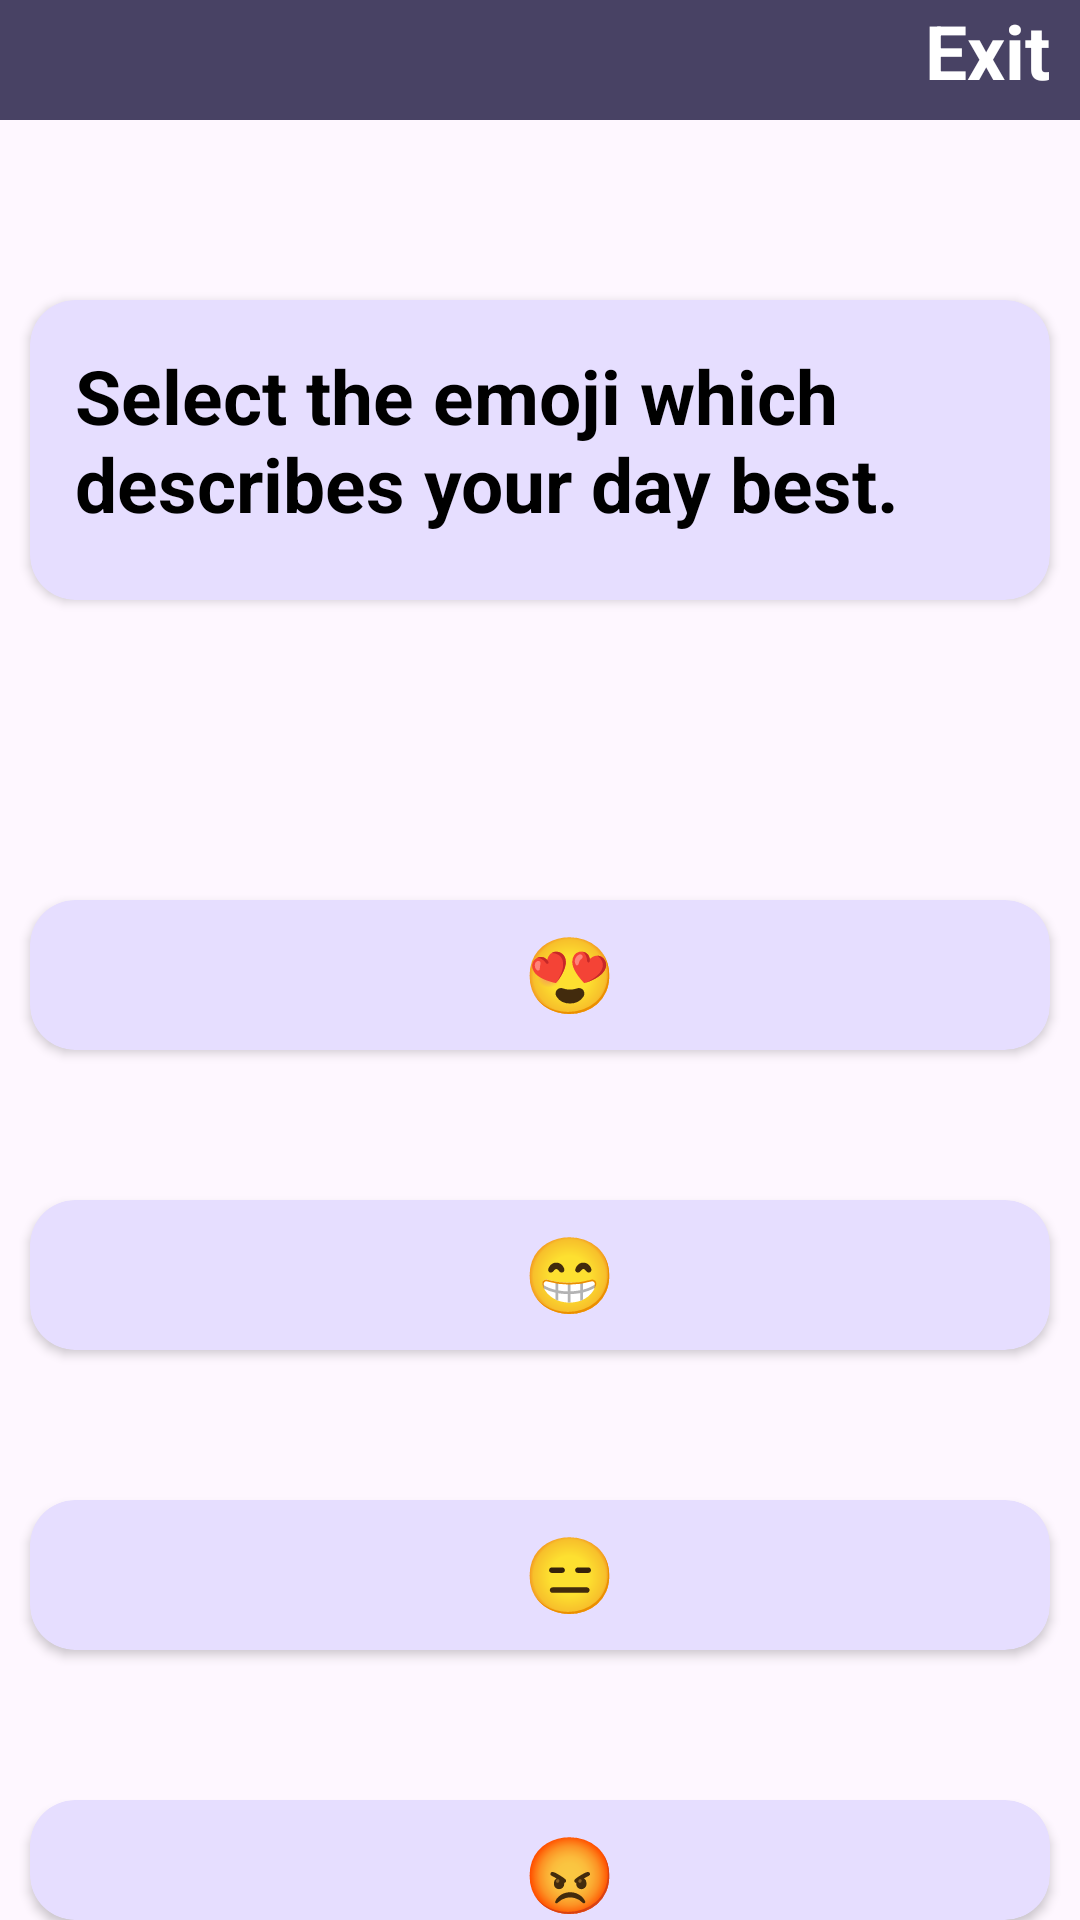

This screen was rendered from an Android layout file. Write that file and the resources it references.
<!-- AndroidManifest.xml: application theme Theme.Gfg_hack -->
<!-- res/layout/activity_quizpage1.xml -->
<?xml version="1.0" encoding="utf-8"?>
<RelativeLayout xmlns:android="http://schemas.android.com/apk/res/android"
    xmlns:app="http://schemas.android.com/apk/res-auto"
    xmlns:tools="http://schemas.android.com/tools"
    android:layout_width="match_parent"
    android:layout_height="match_parent"
    android:orientation="vertical"
    android:background="@drawable/Quizbg"
    tools:context=".Quizpage1">

    <RelativeLayout
        android:background="@color/material_dynamic_tertiary30"
        android:layout_width="match_parent"
        android:layout_height="40dp">
       


        <ImageView
            android:layout_width="20dp"
            android:layout_height="20dp"
            android:layout_centerVertical="true"
            android:layout_marginLeft="10dp"
            android:layout_marginTop="10dp"
            android:backgroundTint="@color/white"
            android:background="@drawable/btnlogo"
            android:layout_marginStart="10dp"
            app:tint="@color/white"
            android:id="@+id/ic_back"
            >

        </ImageView>

        <TextView
            android:layout_width="wrap_content"
            android:layout_height="match_parent"
            android:layout_alignParentRight="true"
            android:layout_centerVertical="true"
            android:layout_marginStart="0dp"
            android:layout_marginTop="0dp"
            android:layout_marginEnd="10dp"
            android:layout_marginRight="10dp"
            android:text="Exit"
            android:textColor="@color/white"
            android:textSize="25dp"
            android:textStyle="bold" />


    </RelativeLayout>
    <androidx.cardview.widget.CardView
        android:layout_width="match_parent"
        android:layout_height="100dp"
        app:cardCornerRadius="15dp"
        android:layout_marginStart="10dp"
        android:layout_marginRight="10dp"
        android:layout_marginTop="100dp"
        android:layout_marginEnd="10dp"
        android:backgroundTint="@color/material_dynamic_tertiary90">

        <TextView
            android:layout_width="wrap_content"
            android:layout_height="match_parent"
            android:id="@+id/card_ques"
            android:layout_gravity="center"
            android:textColor="@color/black"
            android:layout_marginTop="10dp"
            android:layout_marginStart="10dp"
            android:textSize="25dp"
            android:textStyle="bold"
            android:text="Select the emoji which describes your day best.">

        </TextView>

    </androidx.cardview.widget.CardView>

    <androidx.cardview.widget.CardView
        android:layout_width="match_parent"
        android:layout_height="50dp"
        app:cardCornerRadius="15dp"
        android:layout_marginStart="10dp"
        android:layout_marginRight="10dp"
        android:layout_marginTop="300dp"
        android:layout_marginEnd="10dp"
        android:backgroundTint="@color/material_dynamic_tertiary90">

        <TextView
            android:layout_width="wrap_content"
            android:layout_height="match_parent"
            android:id="@+id/card_ans1"
            android:layout_gravity="center"
            android:textColor="@color/black"
            android:layout_marginTop="5dp"
            android:layout_marginStart="10dp"
            android:textSize="25dp"
            android:textStyle="bold"
            android:text="😍">

        </TextView>








        "

    </androidx.cardview.widget.CardView>
    <androidx.cardview.widget.CardView
        android:layout_width="match_parent"
        android:layout_height="50dp"
        app:cardCornerRadius="15dp"
        android:layout_marginStart="10dp"
        android:layout_marginRight="10dp"
        android:layout_marginTop="500dp"
        android:layout_marginEnd="10dp"
        android:backgroundTint="@color/material_dynamic_tertiary90">

        <TextView
            android:layout_width="wrap_content"
            android:layout_height="match_parent"
            android:id="@+id/card_ans3"
            android:layout_gravity="center"
            android:textColor="@color/black"
            android:layout_marginTop="5dp"
            android:layout_marginStart="10dp"
            android:textSize="25dp"
            android:textStyle="bold"
            android:text="😑">

        </TextView>

    </androidx.cardview.widget.CardView>
    <androidx.cardview.widget.CardView
        android:layout_width="match_parent"
        android:layout_height="50dp"
        app:cardCornerRadius="15dp"
        android:layout_marginStart="10dp"
        android:layout_marginRight="10dp"
        android:layout_marginTop="400dp"
        android:layout_marginEnd="10dp"
        android:backgroundTint="@color/material_dynamic_tertiary90">

        <TextView
            android:layout_width="wrap_content"
            android:layout_height="match_parent"
            android:id="@+id/card_ans2"
            android:layout_gravity="center"
            android:textColor="@color/black"
            android:layout_marginTop="5dp"
            android:layout_marginStart="10dp"
            android:textSize="25dp"
            android:textStyle="bold"
            android:text="😁">

        </TextView>








        "

    </androidx.cardview.widget.CardView>
    <androidx.cardview.widget.CardView
        android:layout_width="match_parent"
        android:layout_height="50dp"
        app:cardCornerRadius="15dp"
        android:layout_marginStart="10dp"
        android:layout_marginRight="10dp"
        android:layout_marginTop="600dp"
        android:layout_marginEnd="10dp"
        android:backgroundTint="@color/material_dynamic_tertiary90">

        <TextView
            android:layout_width="wrap_content"
            android:layout_height="match_parent"
            android:id="@+id/card_ans4"
            android:layout_gravity="center"
            android:textColor="@color/black"
            android:layout_marginTop="5dp"
            android:layout_marginStart="10dp"
            android:textSize="25dp"
            android:textStyle="bold"
            android:text="😡">

        </TextView>

    </androidx.cardview.widget.CardView>
    <androidx.cardview.widget.CardView
        android:layout_width="match_parent"
        android:layout_height="50dp"
        app:cardCornerRadius="15dp"
        android:layout_marginStart="10dp"
        android:layout_marginRight="10dp"
        android:layout_marginTop="700dp"
        android:layout_marginEnd="10dp"
        android:backgroundTint="@color/material_dynamic_tertiary90">

        <TextView
            android:layout_width="wrap_content"
            android:layout_height="match_parent"
            android:id="@+id/card_ans5"
            android:layout_gravity="center"
            android:textColor="@color/black"
            android:layout_marginTop="5dp"
            android:layout_marginStart="10dp"
            android:textSize="25dp"
            android:textStyle="bold"
            android:text="😭">

        </TextView>
    </androidx.cardview.widget.CardView>

    <TextView
        android:layout_width="match_parent"
        android:layout_height="wrap_content"
        android:text="N E X T"
        android:textColor="@color/white"
        android:layout_marginTop="800dp"
        android:textStyle="bold"
        android:textSize="25dp"
        android:layout_marginLeft="0dp"
        android:gravity="center"
        android:background="@color/material_dynamic_tertiary30">

    </TextView>


</RelativeLayout>
<!-- resources referenced by this layout -->
<resources>
  <color name="black">#FF000000</color>
  <color name="white">#FFFFFF</color>
  <style name="Theme.Gfg_hack" parent="Base.Theme.Gfg_hack" />
  <style name="Base.Theme.Gfg_hack" parent="Theme.Material3.DayNight.NoActionBar">
          
          
          <item name="colorPrimary">@color/blue</item>
      </style>
  <color name="blue">#192FA7</color>
</resources>
